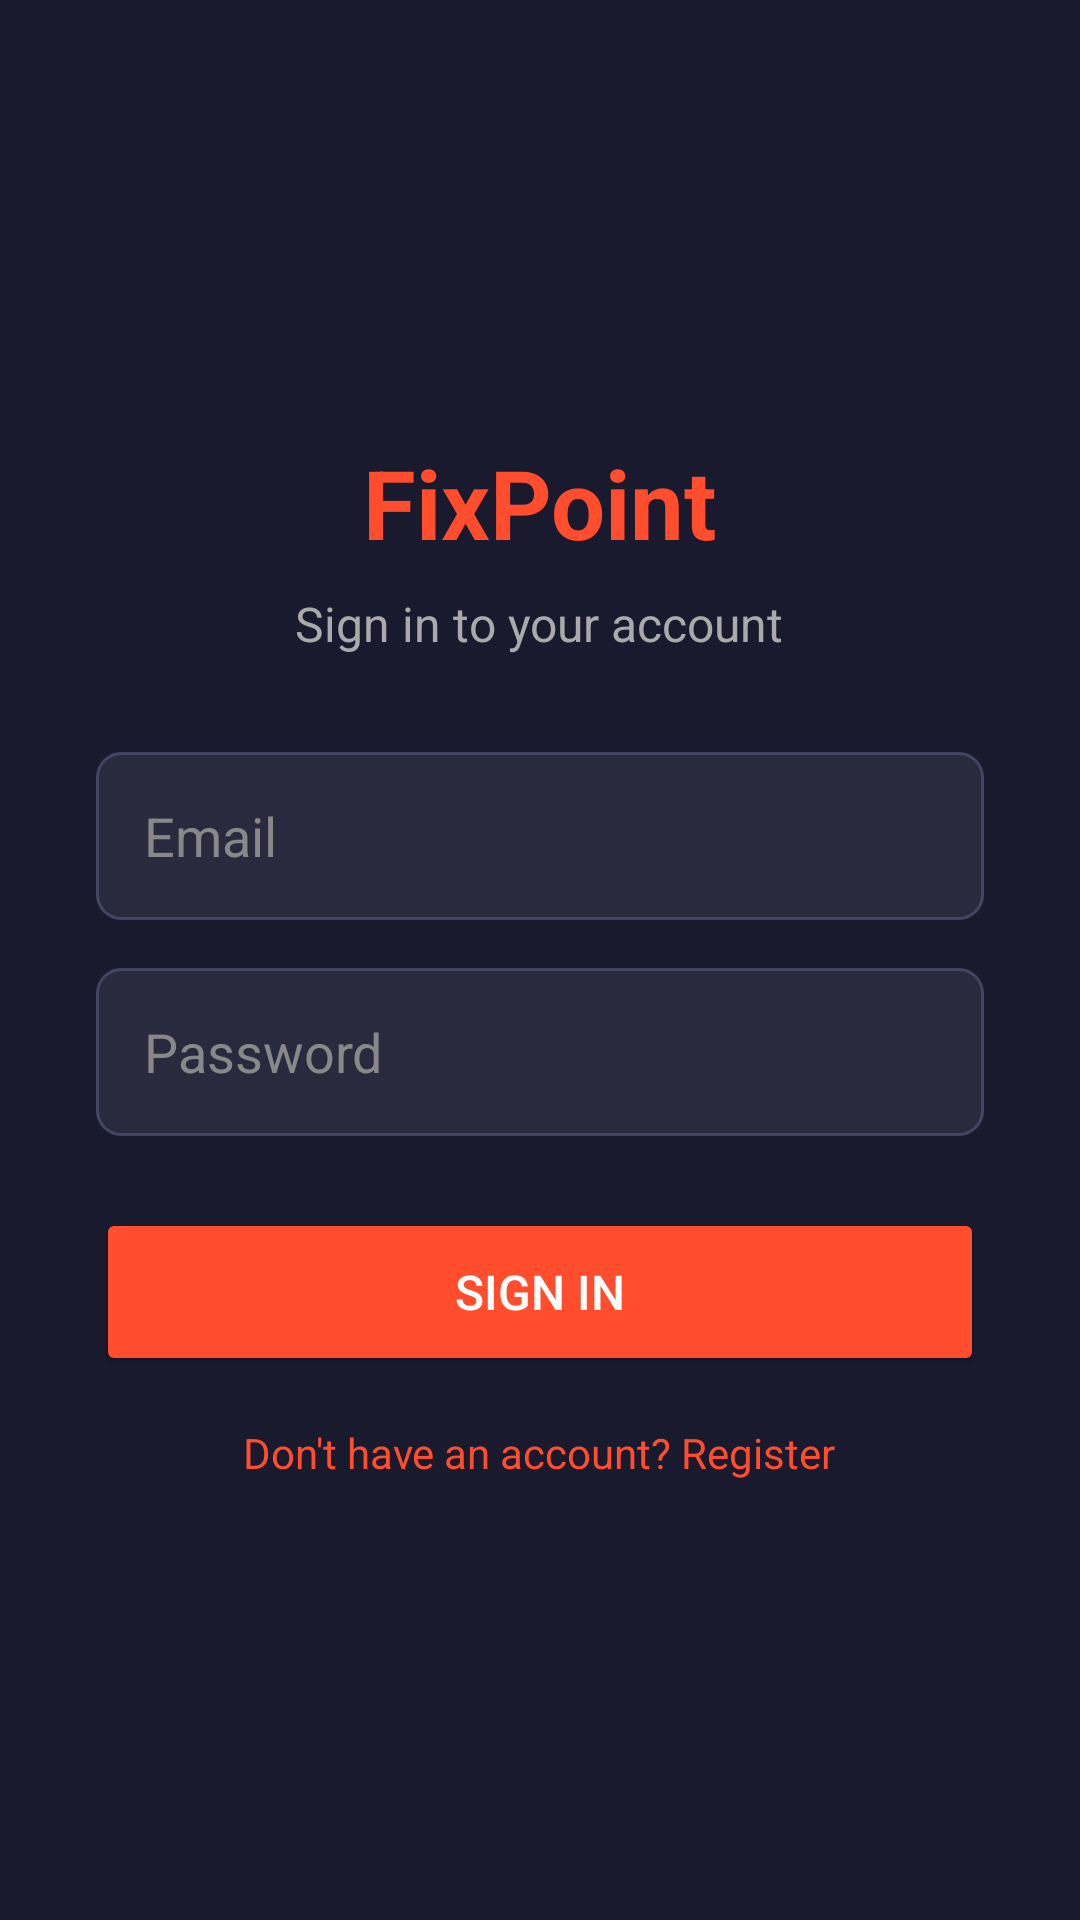

Layout XML and referenced resources for this Android screen:
<!-- AndroidManifest.xml: application theme Theme.FixPoint -->
<!-- res/layout/activity_login.xml -->
<?xml version="1.0" encoding="utf-8"?>
<LinearLayout xmlns:android="http://schemas.android.com/apk/res/android"
    android:layout_width="match_parent"
    android:layout_height="match_parent"
    android:orientation="vertical"
    android:padding="32dp"
    android:gravity="center"
    android:background="#1a1a2e">

    <TextView
        android:layout_width="wrap_content"
        android:layout_height="wrap_content"
        android:text="FixPoint"
        android:textSize="32sp"
        android:textColor="#FF4D2D"
        android:textStyle="bold"
        android:layout_marginBottom="8dp"/>

    <TextView
        android:layout_width="wrap_content"
        android:layout_height="wrap_content"
        android:text="Sign in to your account"
        android:textSize="16sp"
        android:textColor="#AAAAAA"
        android:layout_marginBottom="32dp"/>

    <EditText
        android:id="@+id/etEmail"
        android:layout_width="match_parent"
        android:layout_height="56dp"
        android:hint="Email"
        android:textColor="#FFFFFF"
        android:textColorHint="#888888"
        android:background="@drawable/input_background"
        android:paddingStart="16dp"
        android:paddingEnd="16dp"
        android:inputType="textEmailAddress"
        android:layout_marginBottom="16dp"/>

    <EditText
        android:id="@+id/etPassword"
        android:layout_width="match_parent"
        android:layout_height="56dp"
        android:hint="Password"
        android:textColor="#FFFFFF"
        android:textColorHint="#888888"
        android:background="@drawable/input_background"
        android:paddingStart="16dp"
        android:paddingEnd="16dp"
        android:inputType="textPassword"
        android:layout_marginBottom="24dp"/>

    <Button
        android:id="@+id/btnLogin"
        android:layout_width="match_parent"
        android:layout_height="56dp"
        android:text="Sign In"
        android:textSize="16sp"
        android:textColor="#FFFFFF"
        android:backgroundTint="#FF4D2D"
        android:layout_marginBottom="16dp"/>

    <TextView
        android:id="@+id/tvGoToRegister"
        android:layout_width="wrap_content"
        android:layout_height="wrap_content"
        android:text="Don't have an account? Register"
        android:textColor="#FF4D2D"
        android:textSize="14sp"/>

</LinearLayout>
<!-- resources referenced by this layout -->
<resources>
  <!-- drawable input_background (drawable) -->
  <?xml version="1.0" encoding="utf-8"?>
  <shape xmlns:android="http://schemas.android.com/apk/res/android"
      android:shape="rectangle">
      <solid android:color="#2a2a3e"/>
      <corners android:radius="8dp"/>
      <stroke android:width="1dp" android:color="#444466"/>
  </shape>
  <style name="Theme.FixPoint" parent="Base.Theme.FixPoint" />
  <style name="Base.Theme.FixPoint" parent="Theme.Material3.DayNight.NoActionBar">
          
          
      </style>
</resources>
